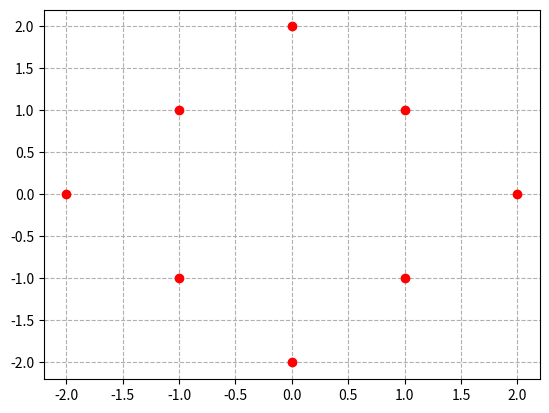

Write Python code to recreate this figure.
import numpy as np
import matplotlib.pyplot as plt

X = [-2,-1,-1,0,0,1,1,2]
Y = [0,1,-1,2,-2,1,-1,0]

# 协方差为 0 所以看似 X 和 Y 是不相关
S = np.vstack([X, Y])
print(np.cov(S))

# 但从图形来看 Y=0 的概率为 1/4
# 但增加随机变量 X=2 后概率为 1/8
# 所以 X 影响了 Y 的概率，二者不独立
plt.plot(X, Y, 'ro', alpha=1)
plt.grid(ls='--')
plt.show()